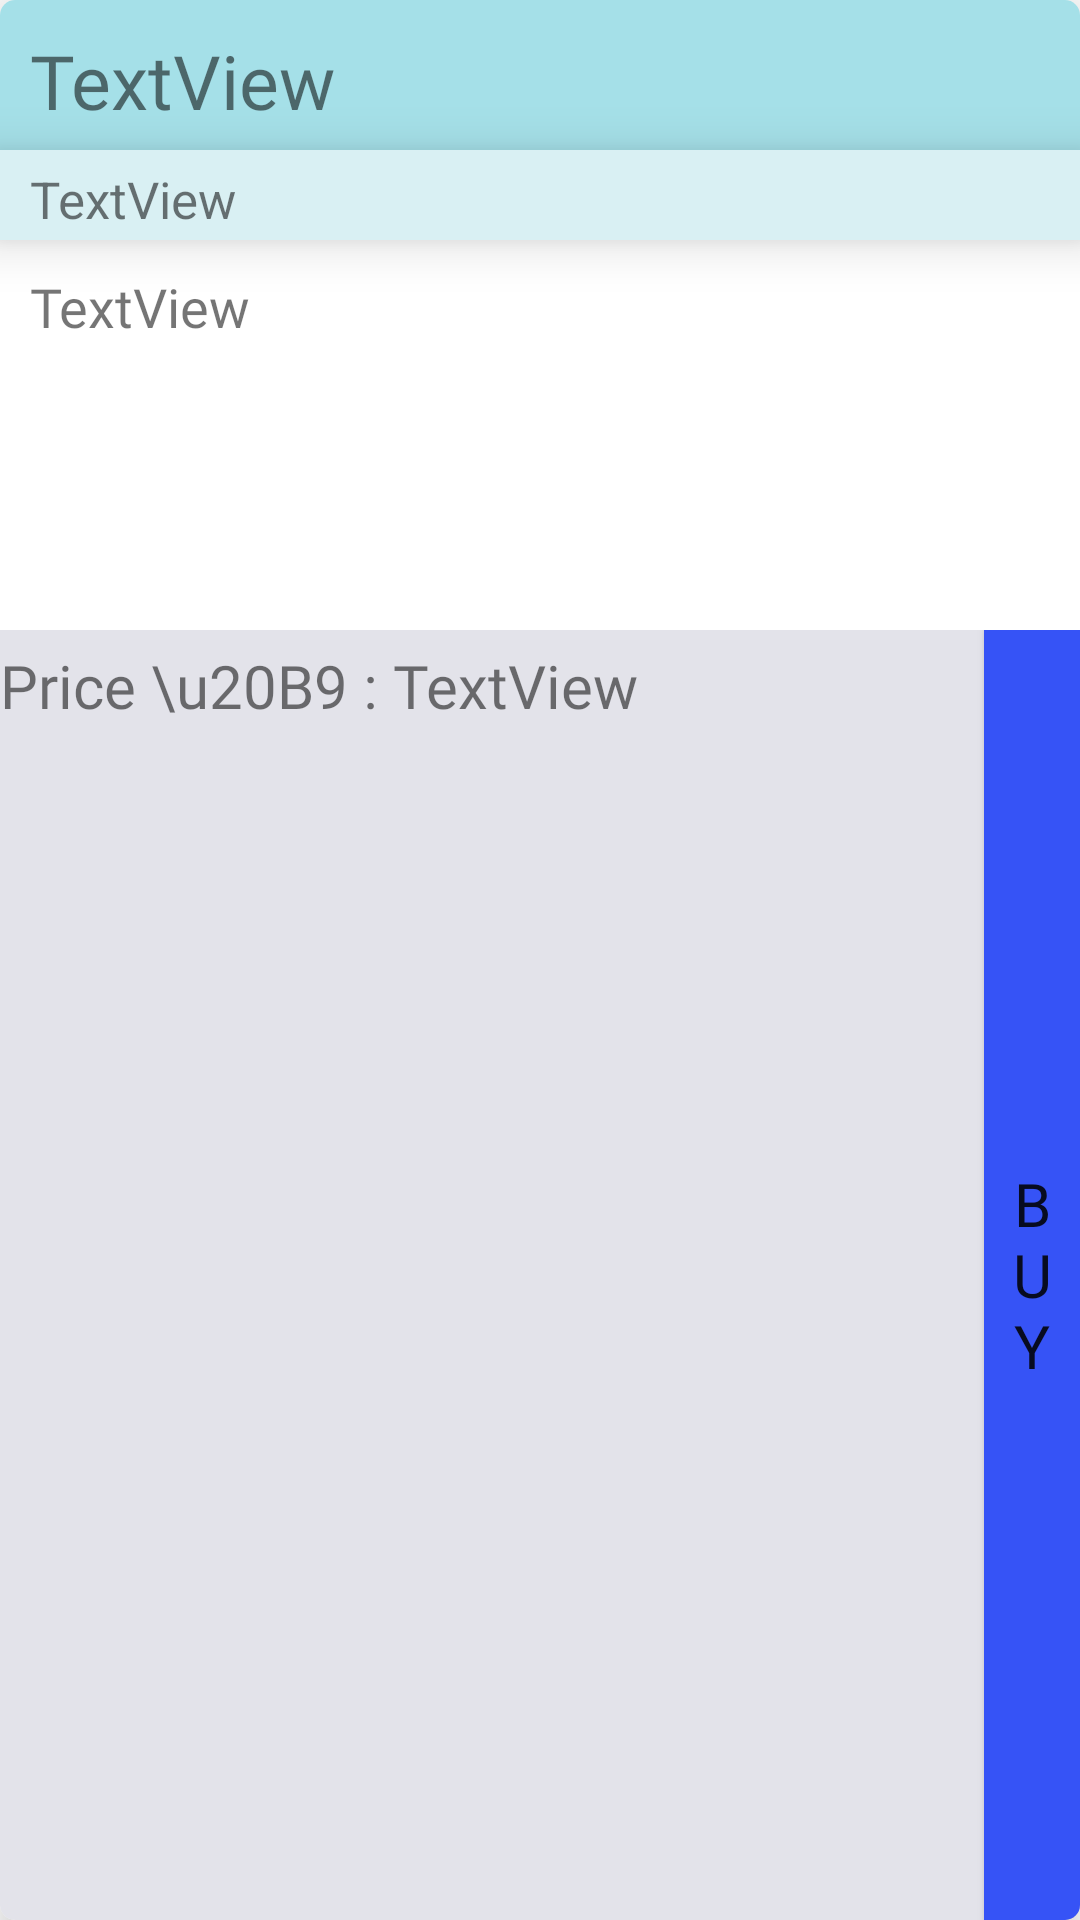

Reconstruct the res/layout file that produces this screen, plus the resources it refers to.
<!-- AndroidManifest.xml: application theme Theme.SaveEnvironment -->
<!-- res/layout/buy_and_sell_card.xml -->
<?xml version="1.0" encoding="utf-8"?>
<androidx.cardview.widget.CardView xmlns:android="http://schemas.android.com/apk/res/android"
    xmlns:app="http://schemas.android.com/apk/res-auto"
    layout_height=""
    layout_width=""
    android:layout_width="match_parent"
    android:layout_height="250dp"
    android:layout_margin="5dp"
    android:background="#856969"
    android:clickable="true"
    android:elevation="25dp"
    app:cardCornerRadius="5dp"
    app:cardElevation="10dp"
    app:cardMaxElevation="10dp"
    app:layout_constraintEnd_toEndOf="parent"
    app:layout_constraintStart_toStartOf="parent"
    app:layout_constraintTop_toTopOf="parent">

    <LinearLayout
        android:layout_width="match_parent"
        android:layout_height="match_parent"
        android:clickable="true"
        android:orientation="vertical">

        <TextView
            android:id="@+id/name1"
            android:layout_width="match_parent"
            android:layout_height="50dp"
            android:background="#A5E0E8"
            android:clickable="true"
            android:fontFamily="@font/cormorant_garamond_semibold"
            android:paddingLeft="10dp"
            android:paddingTop="10dp"
            android:text="TextView"
            android:textAlignment="viewStart"
            android:textSize="25dp" />

        <TextView
            android:id="@+id/phnNumber_buyAndSell"
            android:layout_width="match_parent"
            android:layout_height="30dp"
            android:background="#D9F0F3"
            android:elevation="10dp"
            android:fontFamily="sans-serif"
            android:paddingLeft="10dp"
            android:paddingTop="5dp"
            android:text="TextView"
            android:textSize="17dp" />

        <TextView
            android:id="@+id/productDescription"
            android:layout_width="match_parent"
            android:layout_height="130dp"
            android:clickable="true"
            android:elevation="15dp"
            android:fontFamily="@font/cormorant_sc_medium"
            android:paddingLeft="10dp"
            android:paddingTop="10dp"
            android:text="TextView"
            android:textSize="18dp" />

        <LinearLayout
            android:layout_width="match_parent"
            android:layout_height="match_parent"
            android:orientation="horizontal">

            <TextView
                android:id="@+id/textView13"
                android:layout_width="wrap_content"
                android:layout_height="match_parent"
                android:background="#E3E3EA"
                android:fontFamily="@font/actor"
                android:paddingTop="5dp"
                android:text="Price \u20B9 : "
                android:textSize="20dp" />

            <TextView
                android:id="@+id/price"
                android:layout_width="225dp"
                android:layout_height="match_parent"
                android:layout_weight="1"
                android:background="#E3E3EA"
                android:fontFamily="@font/actor"
                android:paddingTop="5dp"
                android:text="TextView"
                android:textSize="20dp" />

            <Button
                android:id="@+id/button4"
                android:layout_width="60dp"
                android:layout_height="match_parent"
                android:layout_weight="1"
                android:background="#0C2EEC"
                android:backgroundTint="#3653F6"
                android:fontFamily="@font/actor"
                android:paddingLeft="5dp"
                android:paddingTop="0dp"
                android:paddingRight="5dp"
                android:paddingBottom="0dp"
                android:text="BUY"
                android:textSize="20dp" />

        </LinearLayout>

    </LinearLayout>
</androidx.cardview.widget.CardView>
<!-- resources referenced by this layout -->
<resources>
  <style name="Theme.SaveEnvironment" parent="Theme.MaterialComponents.DayNight.DarkActionBar">
          
          <item name="colorPrimary">@color/purple_500</item>
          <item name="colorPrimaryVariant">@color/purple_700</item>
          <item name="colorOnPrimary">@color/white</item>
          
          <item name="colorSecondary">@color/teal_200</item>
          <item name="colorSecondaryVariant">@color/teal_700</item>
          <item name="colorOnSecondary">@color/black</item>
          
          <item name="android:statusBarColor" tools:targetApi="l">?attr/colorPrimaryVariant</item>
          
          <item name="android:forceDarkAllowed">false</item>
      </style>
  <!-- not gathered from this repository: default colours our renderer supplied (Android Studio template values) -->
  <color name="purple_500">#FF6200EE</color>
  <color name="purple_700">#FF3700B3</color>
  <color name="teal_200">#FF03DAC5</color>
  <color name="teal_700">#FF018786</color>
  <color name="black">#FF000000</color>
  <color name="white">#FFFFFFFF</color>
</resources>
